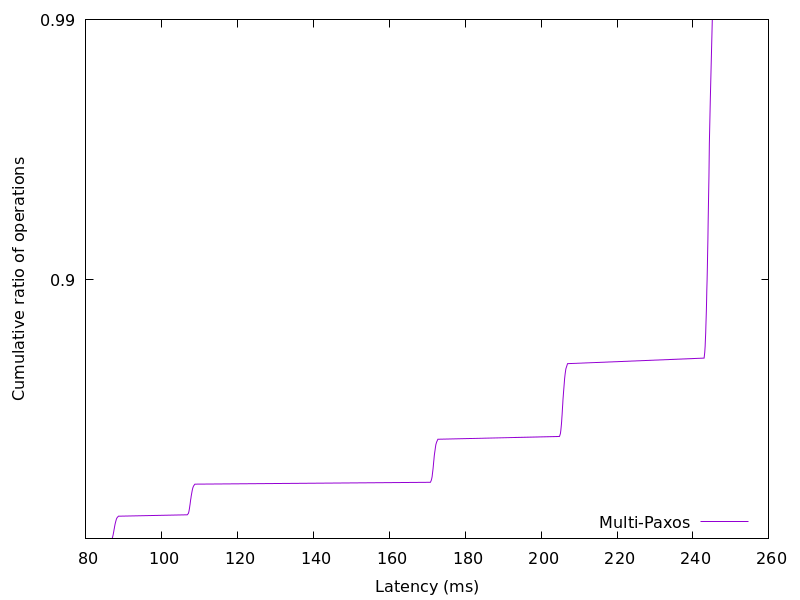

Values plotted in this chart, from the file beside it:
86.899981, 0.01
87.02, 0.02
87.11, 0.03
87.18, 0.04
87.24, 0.05
87.3, 0.06
87.36, 0.07
87.41, 0.08
87.48, 0.09
87.54, 0.1
87.59, 0.11
87.66, 0.12
87.72, 0.13
87.79, 0.14
87.89, 0.15
87.98, 0.16
88.09, 0.17
88.27, 0.18
88.62, 0.19
106.7, 0.2
107, 0.21
107.2, 0.22
107.2, 0.23
107.3, 0.24
107.4, 0.25
107.4, 0.26
107.5, 0.27
107.5, 0.28
107.6, 0.29
107.6, 0.3
107.7, 0.31
107.8, 0.32
107.8, 0.33
107.9, 0.34
108, 0.35
108.1, 0.36
108.2, 0.37
108.4, 0.38
108.8, 0.39
170.8, 0.4
171, 0.41
171.2, 0.42
171.3, 0.43
171.3, 0.44
171.4, 0.45
171.5, 0.46
171.5, 0.47
171.6, 0.48
171.6, 0.49
171.7, 0.5
171.7, 0.51
171.8, 0.52
171.9, 0.53
172, 0.54
172.1, 0.55
172.1, 0.56
172.3, 0.57
172.5, 0.58
172.8, 0.59
204.8, 0.6
205.1, 0.61
... 38 more rows
